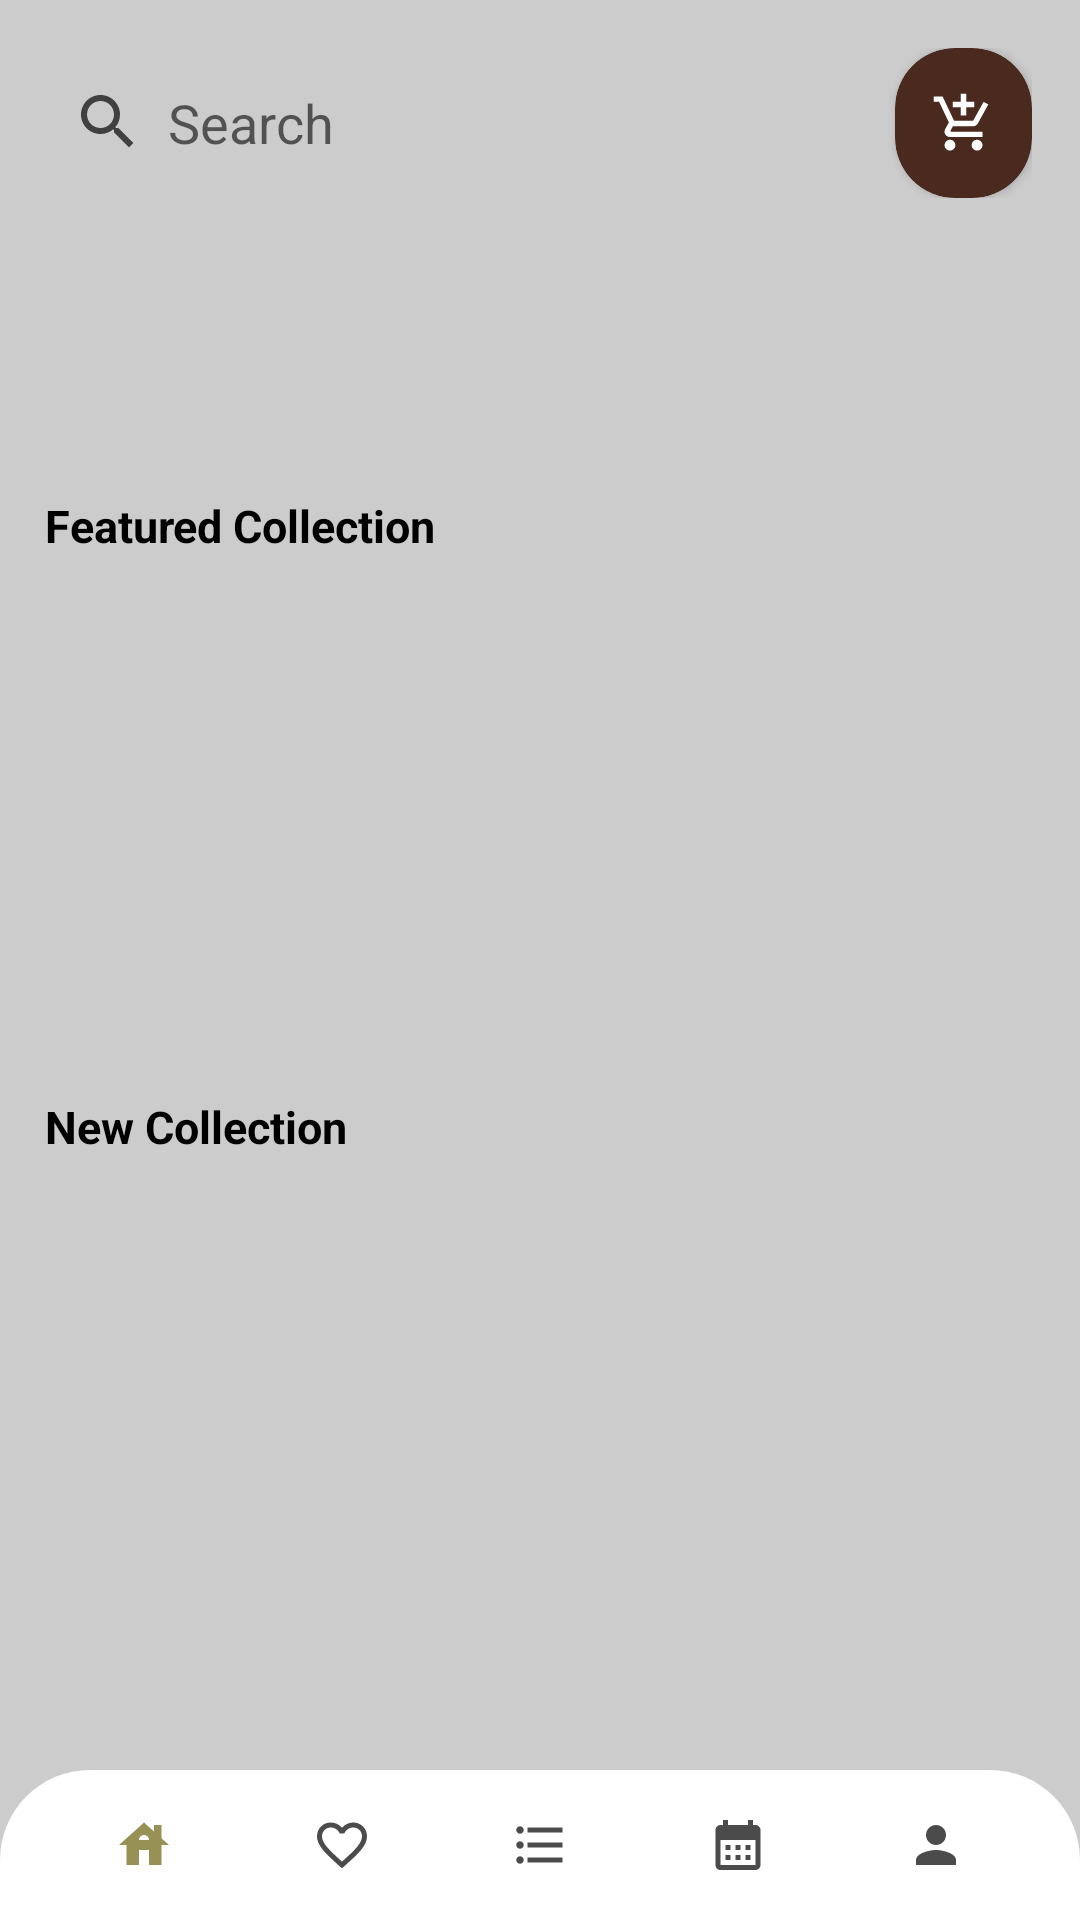

Write the Android layout XML for this screen, with the resource values it uses.
<!-- AndroidManifest.xml: application theme Theme.NewPeoject -->
<!-- res/layout/activity_main.xml -->
<?xml version="1.0" encoding="utf-8"?>
<androidx.constraintlayout.widget.ConstraintLayout xmlns:android="http://schemas.android.com/apk/res/android"
    xmlns:app="http://schemas.android.com/apk/res-auto"
    xmlns:tools="http://schemas.android.com/tools"
    android:layout_width="match_parent"
    android:layout_height="match_parent"
    tools:context=".MainActivity"
    android:background="#33000000">

    <androidx.constraintlayout.widget.ConstraintLayout
        android:id="@+id/constraintLayout"
        android:layout_width="match_parent"
        android:layout_height="150dp"
        app:layout_constraintEnd_toEndOf="parent"
        app:layout_constraintStart_toStartOf="parent"
        app:layout_constraintTop_toTopOf="parent">

        <com.google.android.material.imageview.ShapeableImageView
            android:id="@+id/shapeableImageView"
            android:layout_width="match_parent"
            android:layout_height="match_parent"
            android:scaleType="centerCrop"
            android:src="@drawable/img_1"
            app:shapeAppearance="@style/image" />

        <View
            android:layout_width="match_parent"
            android:layout_height="match_parent"
            android:background="@drawable/main_bg" />

        <LinearLayout
            android:layout_width="match_parent"
            android:layout_height="wrap_content"
            android:layout_marginStart="16dp"
            android:layout_marginTop="16dp"
            android:layout_marginEnd="16dp"
            android:gravity="center"
            android:orientation="horizontal"
            app:layout_constraintEnd_toEndOf="parent"
            app:layout_constraintStart_toStartOf="parent"
            app:layout_constraintTop_toTopOf="parent">

            <androidx.appcompat.widget.AppCompatEditText
                android:layout_width="0dp"
                android:layout_height="wrap_content"
                android:layout_marginRight="5dp"
                android:layout_weight="6"
                android:background="@drawable/searchbg"
                android:drawableStart="@drawable/search"
                android:drawablePadding="8dp"
                android:hint="Search"
                android:padding="8dp" />

            <androidx.cardview.widget.CardView
                android:layout_width="0dp"
                android:layout_height="50dp"
                android:layout_marginLeft="5dp"
                android:layout_weight="1"
                app:cardBackgroundColor="#4A291F"
                app:cardCornerRadius="20dp"
                app:contentPadding="12dp">

                <ImageView
                    android:layout_width="wrap_content"
                    android:layout_height="wrap_content"
                    android:src="@drawable/shc" />

            </androidx.cardview.widget.CardView>
        </LinearLayout>

    </androidx.constraintlayout.widget.ConstraintLayout>

    <TextView
        android:id="@+id/feacol"
        android:layout_width="wrap_content"
        android:layout_height="wrap_content"
        android:text="Featured Collection"
        android:textColor="@color/black"
        android:textSize="15sp"
        android:textStyle="bold"
        android:layout_marginTop="15dp"
        android:layout_marginLeft="15dp"
        app:layout_constraintStart_toStartOf="parent"
        app:layout_constraintTop_toBottomOf="@+id/constraintLayout" />
    <androidx.recyclerview.widget.RecyclerView
        android:id="@+id/rv1"
        android:layout_width="match_parent"
        android:layout_height="180dp"
        app:layout_constraintEnd_toEndOf="parent"
        app:layout_constraintStart_toStartOf="parent"
        app:layout_constraintTop_toBottomOf="@+id/feacol"
        app:layoutManager="androidx.recyclerview.widget.LinearLayoutManager"
        android:orientation="horizontal"
        tools:itemCount="2"
        tools:listitem="@layout/item"/>

    <TextView
        android:id="@+id/feacol2"
        android:layout_width="wrap_content"
        android:layout_height="wrap_content"
        android:text="New Collection"
        android:textColor="@color/black"
        android:textSize="15sp"
        android:textStyle="bold"

        android:layout_marginLeft="15dp"
        app:layout_constraintStart_toStartOf="parent"
        app:layout_constraintTop_toBottomOf="@+id/rv1" />
    <androidx.recyclerview.widget.RecyclerView
        android:id="@+id/rv2"
        android:layout_width="match_parent"
        android:layout_height="180dp"
        app:layout_constraintEnd_toEndOf="parent"
        app:layout_constraintStart_toStartOf="parent"
        app:layout_constraintTop_toBottomOf="@+id/feacol2"
        app:layoutManager="androidx.recyclerview.widget.LinearLayoutManager"
        android:orientation="horizontal"
        tools:itemCount="2"
        tools:listitem="@layout/item2"/>

    <LinearLayout
        android:layout_width="match_parent"
        android:layout_height="50dp"
        android:background="@drawable/shape"
        app:layout_constraintBottom_toBottomOf="parent"
        android:orientation="horizontal"
        android:weightSum="5"
        android:padding="15dp"
        >
<ImageView
    android:layout_width="0dp"
    android:layout_height="match_parent"
    android:src="@drawable/ic_baseline_house_24"
    android:layout_weight="1"
    />
        <ImageView
            android:layout_width="0dp"
            android:layout_height="match_parent"
            android:src="@drawable/ic_baseline_favorite_border_24"
            android:layout_weight="1"
            />
        <ImageView
            android:layout_width="0dp"
            android:layout_height="match_parent"
            android:src="@drawable/ic_baseline_format_list_bulleted_24"
            android:layout_weight="1"
            />
        <ImageView
            android:layout_width="0dp"
            android:layout_height="match_parent"
            android:src="@drawable/ic_baseline_calendar_month_24"
            android:layout_weight="1"
            />
        <ImageView
            android:layout_width="0dp"
            android:layout_height="match_parent"
            android:src="@drawable/ic_baseline_person_24"
            android:layout_weight="1"
            />
    </LinearLayout>
</androidx.constraintlayout.widget.ConstraintLayout>
<!-- res/layout/item.xml (included above) -->
<?xml version="1.0" encoding="utf-8"?>
<androidx.constraintlayout.widget.ConstraintLayout
    xmlns:android="http://schemas.android.com/apk/res/android"
    android:layout_width="match_parent"
    android:layout_height="match_parent"
    xmlns:app="http://schemas.android.com/apk/res-auto"
    xmlns:card_view="http://schemas.android.com/tools"
    android:padding="16dp">

    <androidx.cardview.widget.CardView
        android:id="@+id/cardView2"
        android:layout_width="300dp"
        android:layout_height="160dp"
        android:background="@android:color/transparent"
        app:cardBackgroundColor="@color/white"
        app:cardCornerRadius="8dp"
        app:cardElevation="0dp"
        app:contentPadding="8dp"
        app:layout_constraintStart_toStartOf="parent"
        app:layout_constraintTop_toTopOf="parent" >
        <LinearLayout
            android:layout_width="match_parent"
            android:layout_height="wrap_content"
            android:orientation="vertical">
            <androidx.appcompat.widget.AppCompatButton
                android:layout_width="80dp"
                android:textAlignment="center"
                android:layout_height="40dp"
                android:backgroundTint="#4CAF50"
                android:textColor="@color/white"
                android:text="New"/>
            <TextView
                android:layout_width="wrap_content"
                android:layout_height="wrap_content"
                android:text="NIKE SPORTS Sneakers for"
                android:textColor="@color/black"
                android:layout_marginTop="8dp"/>
            <TextView
                android:layout_width="wrap_content"
                android:layout_height="wrap_content"
                android:textColor="@color/black"
                android:text="Men"/>
            <LinearLayout
                android:layout_width="wrap_content"
                android:layout_height="wrap_content"
                android:orientation="horizontal"
                android:layout_marginVertical="15dp">
                <TextView
                    android:layout_width="wrap_content"
                    android:layout_height="wrap_content"
                    android:textColor="@color/black"
                    android:text="$100"
                    android:textStyle="bold"
                    android:textSize="18sp"
                    />

            </LinearLayout>
        </LinearLayout>
    </androidx.cardview.widget.CardView>

    <ImageView
        android:layout_width="130dp"
        android:layout_height="110dp"
        android:layout_gravity="center|right"
        android:rotation="25"
        android:layout_marginStart="-72dp"
        android:src="@drawable/img"
        app:layout_constraintBottom_toBottomOf="@+id/cardView2"
        app:layout_constraintStart_toEndOf="@+id/cardView2"
        app:layout_constraintTop_toTopOf="@+id/cardView2" />

</androidx.constraintlayout.widget.ConstraintLayout>
<!-- res/layout/item2.xml (included above) -->
<?xml version="1.0" encoding="utf-8"?>
<androidx.constraintlayout.widget.ConstraintLayout
    xmlns:android="http://schemas.android.com/apk/res/android"
    android:layout_width="match_parent"
    android:layout_height="match_parent"
    xmlns:app="http://schemas.android.com/apk/res-auto"
    xmlns:card_view="http://schemas.android.com/tools"
    android:padding="16dp">

    <androidx.cardview.widget.CardView
        android:id="@+id/cardView2"
        android:layout_width="300dp"
        android:layout_height="160dp"
        android:background="@android:color/transparent"
        app:cardBackgroundColor="@color/white"
        app:cardCornerRadius="8dp"
        app:cardElevation="0dp"
        app:contentPadding="8dp"
        app:layout_constraintStart_toStartOf="parent"
        app:layout_constraintTop_toTopOf="parent" >
        <LinearLayout
            android:layout_width="match_parent"
            android:layout_height="wrap_content"
            android:orientation="vertical">
            <androidx.appcompat.widget.AppCompatButton
                android:layout_width="80dp"
                android:textAlignment="center"
                android:layout_height="40dp"
                android:backgroundTint="#2196F3"
                android:textColor="@color/white"
                android:text="New"/>
            <TextView
                android:layout_width="wrap_content"
                android:layout_height="wrap_content"
                android:text="NIKE SPORTS Sneakers for"
                android:textColor="@color/black"
                android:layout_marginTop="8dp"/>
            <TextView
                android:layout_width="wrap_content"
                android:layout_height="wrap_content"
                android:textColor="@color/black"
                android:text="Men"/>
            <LinearLayout
                android:layout_width="wrap_content"
                android:layout_height="wrap_content"
                android:orientation="horizontal"
                android:layout_marginVertical="15dp">
                <TextView
                    android:layout_width="wrap_content"
                    android:layout_height="wrap_content"
                    android:textColor="@color/black"
                    android:text="$200"
                    android:textStyle="bold"
                    android:textSize="18sp"
                    />

            </LinearLayout>
        </LinearLayout>
    </androidx.cardview.widget.CardView>

    <ImageView
        android:layout_width="130dp"
        android:layout_height="110dp"
        android:layout_gravity="center|right"
        android:rotation="25"
        android:layout_marginStart="-72dp"
        android:src="@drawable/img_2"
        app:layout_constraintBottom_toBottomOf="@+id/cardView2"
        app:layout_constraintStart_toEndOf="@+id/cardView2"
        app:layout_constraintTop_toTopOf="@+id/cardView2" />

</androidx.constraintlayout.widget.ConstraintLayout>
<!-- resources referenced by this layout -->
<resources>
  <!-- drawable ic_baseline_calendar_month_24 (drawable) -->
  <vector android:height="24dp" android:tint="#4C4B4B"
      android:viewportHeight="24" android:viewportWidth="24"
      android:width="24dp" xmlns:android="http://schemas.android.com/apk/res/android">
      <path android:fillColor="@android:color/white" android:pathData="M19,4h-1V2h-2v2H8V2H6v2H5C3.89,4 3.01,4.9 3.01,6L3,20c0,1.1 0.89,2 2,2h14c1.1,0 2,-0.9 2,-2V6C21,4.9 20.1,4 19,4zM19,20H5V10h14V20zM9,14H7v-2h2V14zM13,14h-2v-2h2V14zM17,14h-2v-2h2V14zM9,18H7v-2h2V18zM13,18h-2v-2h2V18zM17,18h-2v-2h2V18z"/>
  </vector>
  <!-- drawable ic_baseline_format_list_bulleted_24 (drawable) -->
  <vector android:autoMirrored="true" android:height="24dp"
      android:tint="#4C4B4B" android:viewportHeight="24"
      android:viewportWidth="24" android:width="24dp" xmlns:android="http://schemas.android.com/apk/res/android">
      <path android:fillColor="@android:color/white" android:pathData="M4,10.5c-0.83,0 -1.5,0.67 -1.5,1.5s0.67,1.5 1.5,1.5 1.5,-0.67 1.5,-1.5 -0.67,-1.5 -1.5,-1.5zM4,4.5c-0.83,0 -1.5,0.67 -1.5,1.5S3.17,7.5 4,7.5 5.5,6.83 5.5,6 4.83,4.5 4,4.5zM4,16.5c-0.83,0 -1.5,0.68 -1.5,1.5s0.68,1.5 1.5,1.5 1.5,-0.68 1.5,-1.5 -0.67,-1.5 -1.5,-1.5zM7,19h14v-2L7,17v2zM7,13h14v-2L7,11v2zM7,5v2h14L21,5L7,5z"/>
  </vector>
  <!-- drawable ic_baseline_house_24 (drawable) -->
  <vector android:height="24dp" android:tint="#989155"
      android:viewportHeight="24" android:viewportWidth="24"
      android:width="24dp" xmlns:android="http://schemas.android.com/apk/res/android">
      <path android:fillColor="@android:color/white" android:pathData="M19,9.3V4h-3v2.6L12,3L2,12h3v8h5v-6h4v6h5v-8h3L19,9.3zM10,10c0,-1.1 0.9,-2 2,-2s2,0.9 2,2H10z"/>
  </vector>
  <!-- drawable ic_baseline_person_24 (drawable) -->
  <vector android:height="24dp" android:tint="#4C4B4B"
      android:viewportHeight="24" android:viewportWidth="24"
      android:width="24dp" xmlns:android="http://schemas.android.com/apk/res/android">
      <path android:fillColor="@android:color/white" android:pathData="M12,12c2.21,0 4,-1.79 4,-4s-1.79,-4 -4,-4 -4,1.79 -4,4 1.79,4 4,4zM12,14c-2.67,0 -8,1.34 -8,4v2h16v-2c0,-2.66 -5.33,-4 -8,-4z"/>
  </vector>
  <!-- drawable search (drawable) -->
  <vector android:height="24dp" android:tint="#404040"
      android:viewportHeight="24" android:viewportWidth="24"
      android:width="24dp" xmlns:android="http://schemas.android.com/apk/res/android">
      <path android:fillColor="@android:color/white" android:pathData="M15.5,14h-0.79l-0.28,-0.27C15.41,12.59 16,11.11 16,9.5 16,5.91 13.09,3 9.5,3S3,5.91 3,9.5 5.91,16 9.5,16c1.61,0 3.09,-0.59 4.23,-1.57l0.27,0.28v0.79l5,4.99L20.49,19l-4.99,-5zM9.5,14C7.01,14 5,11.99 5,9.5S7.01,5 9.5,5 14,7.01 14,9.5 11.99,14 9.5,14z"/>
  </vector>
  <!-- drawable shape (drawable) -->
  <shape xmlns:android="http://schemas.android.com/apk/res/android">
      <corners android:topLeftRadius="30dp"
          android:topRightRadius="30dp"
          />
      <solid android:color="@color/white"/>
  </shape>
  <style name="image">
          <item name="cornerSizeBottomLeft">40dp</item>
          <item name="cornerSizeBottomRight">40dp</item>
      </style>
  <style name="Theme.NewPeoject" parent="Theme.MaterialComponents.DayNight.DarkActionBar">
          
          <item name="colorPrimary">@color/purple_500</item>
          <item name="colorPrimaryVariant">@color/purple_700</item>
          <item name="colorOnPrimary">@color/white</item>
          
          <item name="colorSecondary">@color/teal_200</item>
          <item name="colorSecondaryVariant">@color/teal_700</item>
          <item name="colorOnSecondary">@color/black</item>
          
          <item name="android:statusBarColor">?attr/colorPrimaryVariant</item>
          
      </style>
  <!-- not gathered from this repository: default colours our renderer supplied (Android Studio template values) -->
  <color name="purple_500">#FF6200EE</color>
  <color name="purple_700">#FF3700B3</color>
  <color name="teal_200">#FF03DAC5</color>
  <color name="teal_700">#FF018786</color>
  <color name="black">#FF000000</color>
  <color name="white">#FFFFFFFF</color>
</resources>
